pico-8 play session: no input (idle), after a click and taps of 🅾, ❎, 🅾+❎, 🅾 in the second before t = 0

[t = 1 s] idle ~1s (no d-pad/buttons)
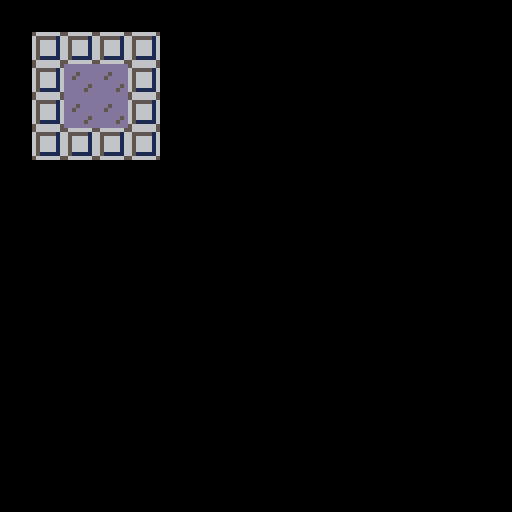

pico-8 cartridge
version 26
__lua__
function _init()
	make_grid()	
end

function make_grid()
	grid={
		{1,1,1,1},
		{1,0,0,1},
		{1,0,0,1},
		{1,1,1,1},
	}
end

function _draw()
	cls()
	for i=1,4 do
		for j=1,4 do
			spr(grid[i][j]==1 and 2 or 1,i*8,j*8)
		end
	end
end
__gfx__
00000000dddddddd5666666500000000000000000000000000000000000000000000000000000000000000000000000000000000000000000000000000000000
00000000dddddddd6555551600000000000000000000000000000000000000000000000000000000000000000000000000000000000000000000000000000000
00700700ddd5dddd6566661600000000000000000000000000000000000000000000000000000000000000000000000000000000000000000000000000000000
00077000dd5ddddd6566661600000000000000000000000000000000000000000000000000000000000000000000000000000000000000000000000000000000
00077000dddddddd6566661600000000000000000000000000000000000000000000000000000000000000000000000000000000000000000000000000000000
00700700dddddd5d6566661600000000000000000000000000000000000000000000000000000000000000000000000000000000000000000000000000000000
00000000ddddd5dd6511111600000000000000000000000000000000000000000000000000000000000000000000000000000000000000000000000000000000
00000000dddddddd5666666500000000000000000000000000000000000000000000000000000000000000000000000000000000000000000000000000000000
